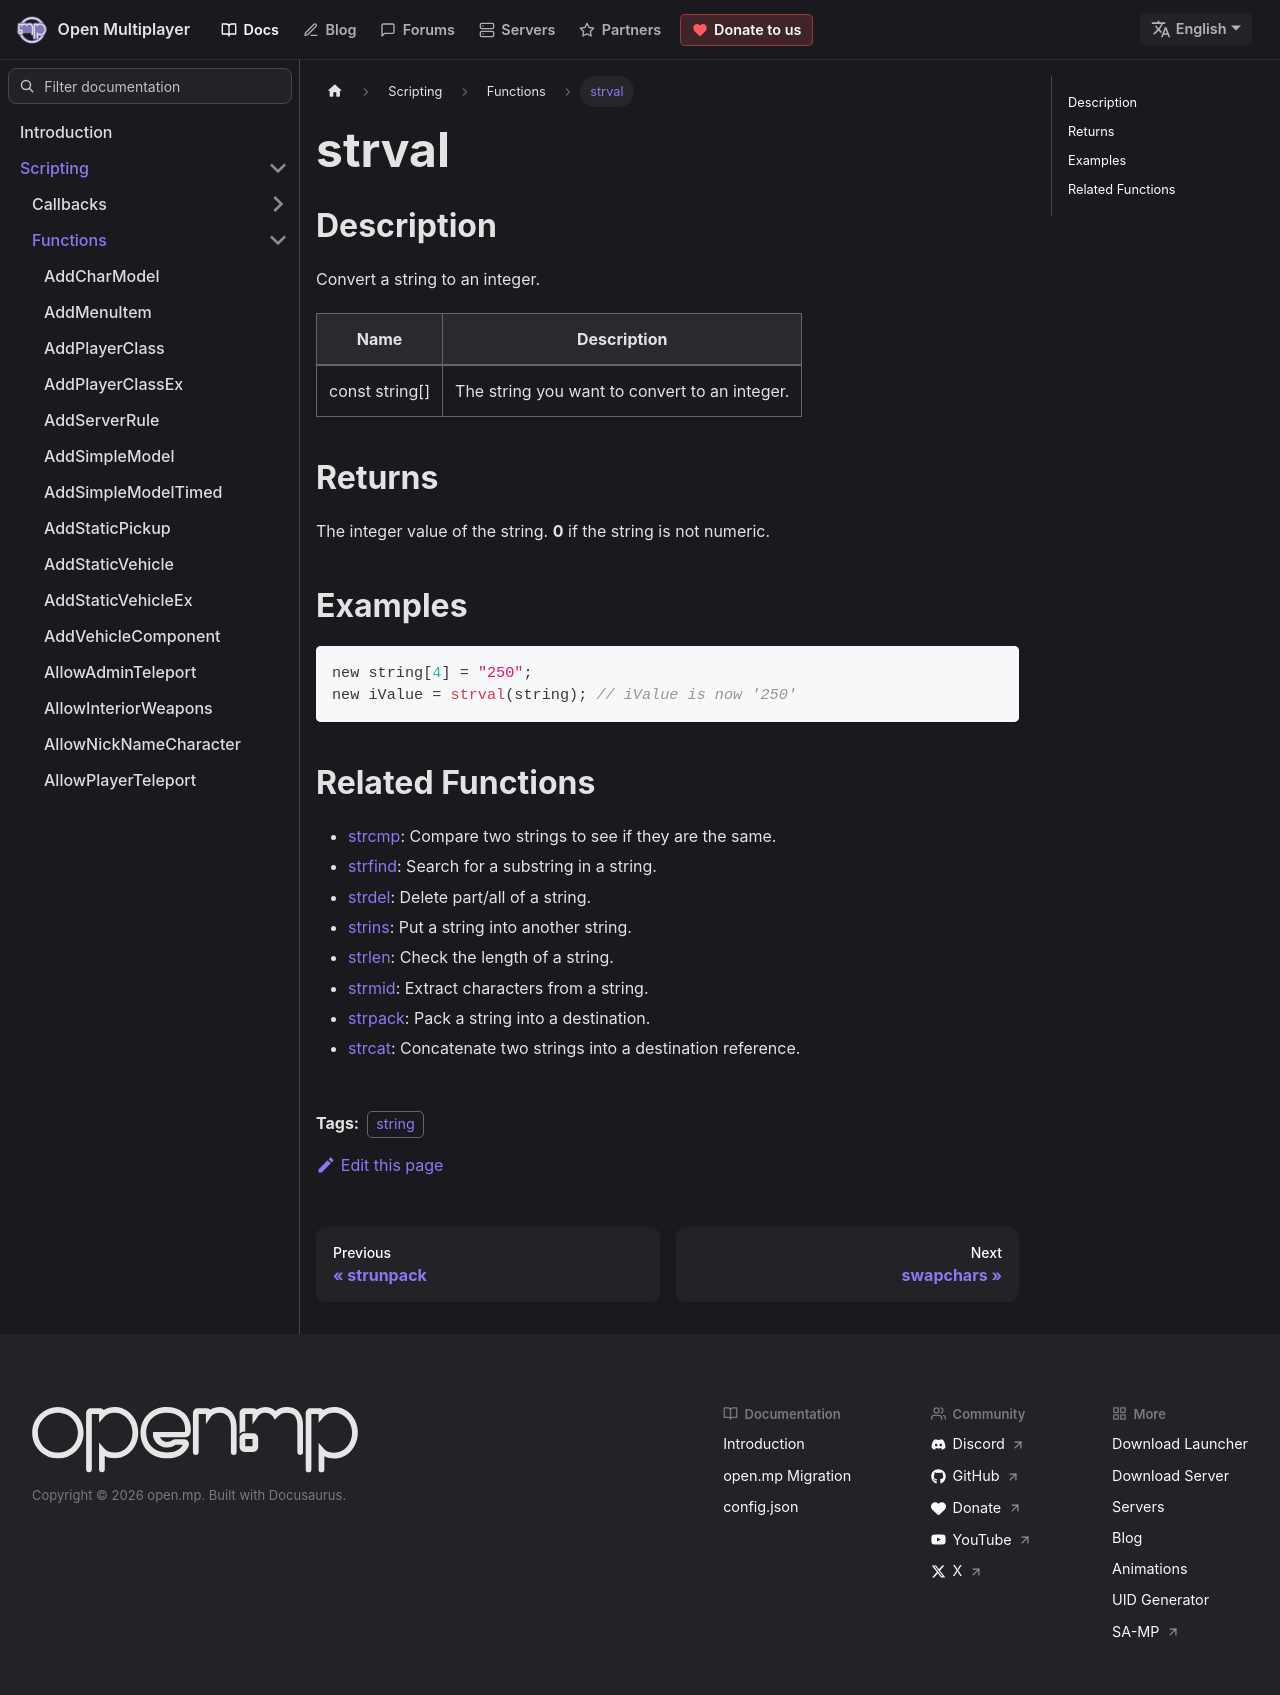

repository: openmultiplayer/web · page: docs/scripting/functions/strval.html · generator: docusaurus

---
title: strval
sidebar_label: strval
description: Convert a string to an integer.
tags: ["string"]
---

## Description

Convert a string to an integer.

| Name           | Description                                   |
| -------------- | --------------------------------------------- |
| const string[] | The string you want to convert to an integer. |

## Returns

The integer value of the string. **0** if the string is not numeric.

## Examples

```c
new string[4] = "250";
new iValue = strval(string); // iValue is now '250'
```

## Related Functions

- [strcmp](strcmp): Compare two strings to see if they are the same.
- [strfind](strfind): Search for a substring in a string.
- [strdel](strdel): Delete part/all of a string.
- [strins](strins): Put a string into another string.
- [strlen](strlen): Check the length of a string.
- [strmid](strmid): Extract characters from a string.
- [strpack](strpack): Pack a string into a destination.
- [strcat](strcat): Concatenate two strings into a destination reference.
